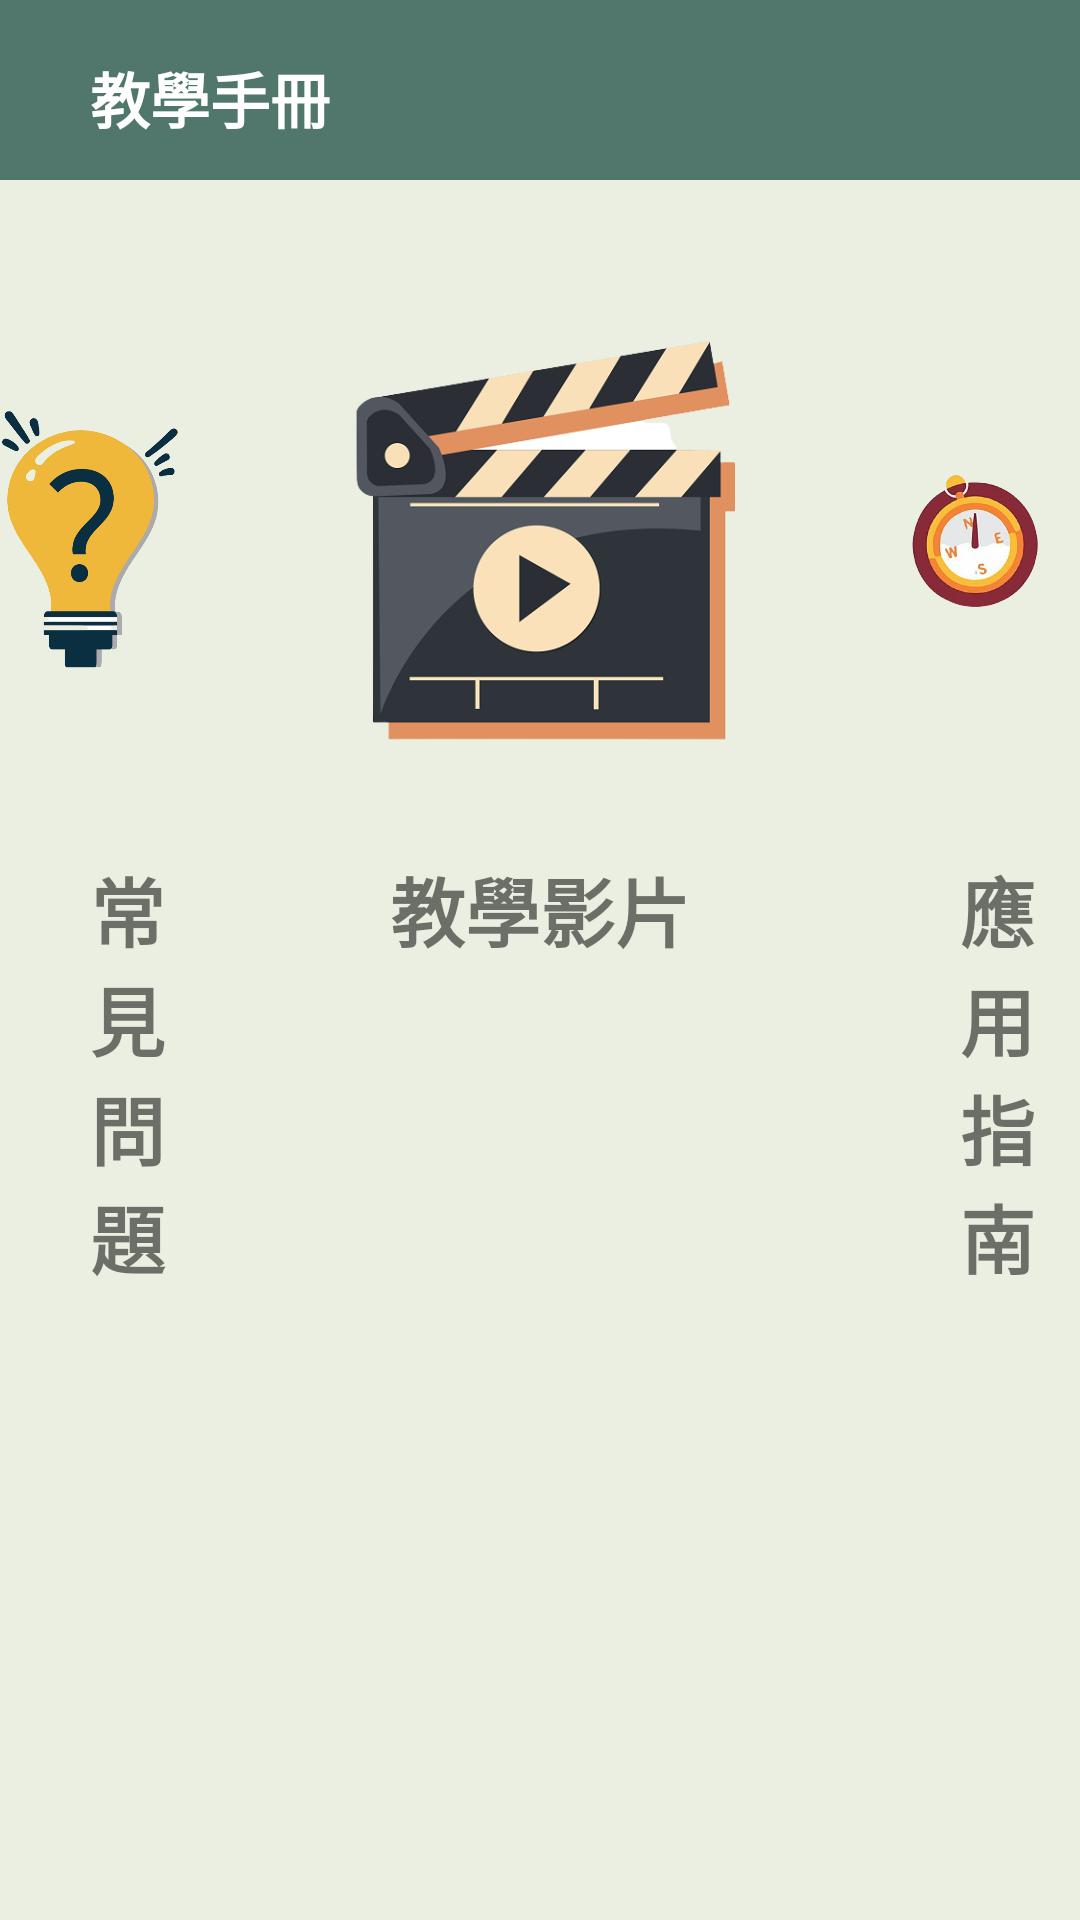

Produce the Android XML layout that renders to this screen, including the resource entries it uses.
<!-- AndroidManifest.xml: application theme Theme.MyApplication -->
<!-- res/layout/help.xml -->
<?xml version="1.0" encoding="utf-8"?>
<RelativeLayout xmlns:android="http://schemas.android.com/apk/res/android"
    xmlns:tools="http://schemas.android.com/tools"
    android:layout_width="fill_parent"
    android:layout_height="fill_parent"
    android:orientation="vertical"
    android:background="@color/bar_green"
    tools:context=".read">
    <LinearLayout
        android:layout_width="match_parent"
        android:layout_height="match_parent"
        android:background="@color/background"
        android:orientation="vertical">
        <RelativeLayout
            android:layout_width="match_parent"
            android:layout_height="60dp"
            android:background="@color/bar_green"
            android:orientation="vertical">
            <TextView
                android:id="@+id/logintitle"
                android:layout_width="wrap_content"
                android:layout_height="wrap_content"
                android:background="@null"
                android:gravity="center"
                android:text="@string/help"
                android:layout_marginStart="30dp"
                android:layout_marginTop="18dp"
                android:textColor="@color/white"
                android:textSize="20sp"
                android:textStyle="bold"/>
        </RelativeLayout>

        <RelativeLayout
            android:layout_width="fill_parent"
            android:layout_height="fill_parent"
            android:orientation="vertical">

            <ImageView
                android:id="@+id/question"
                android:layout_width="150dp"
                android:layout_height="180dp"
                android:layout_marginTop="30dp"
                android:layout_marginEnd="40dp"
                android:layout_marginBottom="30dp"
                android:layout_toStartOf="@id/video"
                android:src="@drawable/question">


            </ImageView>

            <ImageView
                android:id="@+id/video"
                android:layout_width="160dp"
                android:layout_height="180dp"
                android:layout_centerHorizontal="true"
                android:layout_marginTop="30dp"
                android:src="@drawable/video">

            </ImageView>

            <ImageView
                android:id="@+id/use"
                android:layout_width="160dp"
                android:layout_height="180dp"
                android:layout_marginStart="30dp"
                android:layout_marginTop="30dp"
                android:layout_toEndOf="@id/video"
                android:src="@drawable/compass">
            </ImageView>

            <TextView
                android:paddingStart="30dp"
                android:layout_width="wrap_content"
                android:layout_height="wrap_content"
                android:layout_below="@+id/video"
                android:layout_alignStart="@+id/question"
                android:layout_alignEnd="@+id/question"
                android:layout_marginTop="15dp"
                android:layout_toStartOf="@+id/video_text"
                android:text="@string/question"
                android:textSize="25sp"
                android:textStyle="bold"
                tools:ignore="RtlSymmetry">

            </TextView>
            <TextView
                android:textStyle="bold"
                android:textSize="25sp"
                android:id="@+id/video_text"
                android:text="@string/video"
                android:layout_width="wrap_content"
                android:layout_height="wrap_content"
                android:layout_below="@+id/video"
                android:layout_marginTop="15dp"
                android:layout_centerHorizontal="true">

            </TextView>
            <TextView
                android:paddingStart="30dp"
                android:layout_alignStart="@+id/use"
                android:layout_alignEnd="@+id/use"
                android:text="@string/use"
                android:layout_marginTop="15dp"
                android:textStyle="bold"
                android:textSize="25sp"
                android:layout_toEndOf="@+id/video_text"
                android:layout_below="@+id/video"
                android:layout_width="wrap_content"
                android:layout_height="wrap_content"
                tools:ignore="RtlSymmetry">

            </TextView>
        </RelativeLayout>
    </LinearLayout>
</RelativeLayout>
<!-- resources referenced by this layout -->
<resources>
  <color name="background">#FFEBEFE2</color>
  <color name="bar_green">#FF51776C</color>
  <color name="white">#FFFFFFFF</color>
  <!-- drawable compass: png bitmap (drawable, 141562 bytes) -->
  <!-- drawable question: png bitmap (drawable, 53553 bytes) -->
  <!-- drawable video: png bitmap (drawable, 44039 bytes) -->
  <string name="help">教學手冊</string>
  <string name="question">常見問題</string>
  <string name="use">應用指南</string>
  <string name="video">教學影片</string>
  <style name="Theme.MyApplication" parent="Theme.MaterialComponents.DayNight.NoActionBar">
          
  
          <item name="windowNoTitle">true</item>
          <item name="windowActionBar">false</item>
          <item name="android:windowFullscreen">true</item>
          <item name="colorPrimary">@color/bar_green</item>
          <item name="colorPrimaryVariant">@color/bar_green</item>
          <item name="colorOnPrimary">@color/black</item>
          
          <item name="colorSecondary">@color/teal_200</item>
          <item name="colorSecondaryVariant">@color/teal_700</item>
          <item name="colorOnSecondary">@color/black</item>
          
          <item name="android:statusBarColor" tools:targetApi="l">?attr/colorPrimaryVariant</item>
          
      </style>
  <color name="black">#FF000000</color>
  <color name="teal_200">#FF03DAC5</color>
  <color name="teal_700">#FF018786</color>
</resources>
